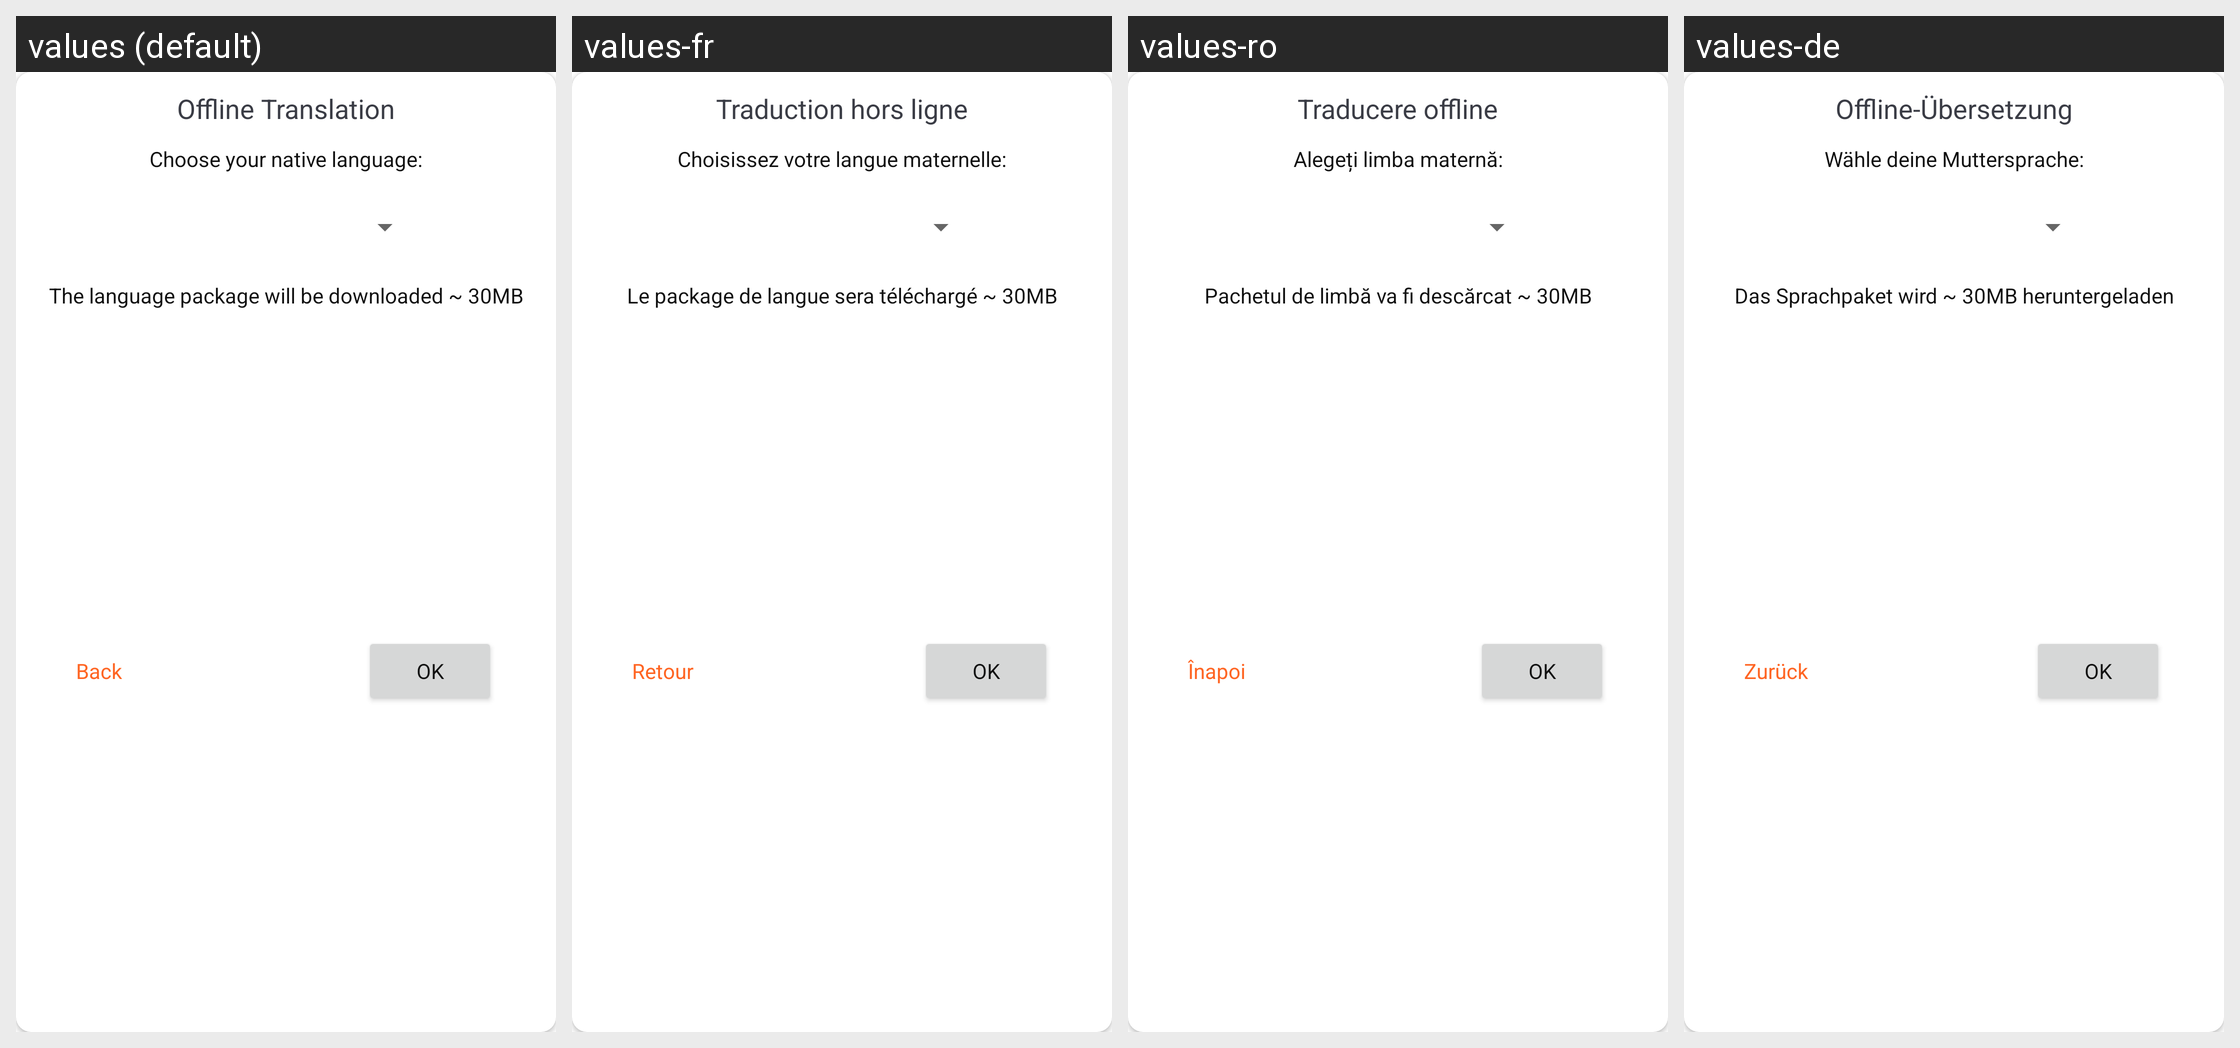

Locale-by-locale string values for the Android screen shown in this grid:
Android screen res/layout/dialog_translator_languages.xml rendered under 4 locales, left to right: values (default), values-fr, values-ro, values-de. Device: Nexus 5 (rendered at 1080×1920; each locale shown at half size, 540×960, under a caption strip naming it); theme Theme.German_Books.
Other locales in the repository, not shown: values-ar, values-cs, values-es, values-it, values-ko, values-pl, values-pt, values-ru, values-tr, values-uk.
Strings drawn on this screen, with the default value and each locale's value (text and hints the layout hard-codes, and strings that could not be matched under every locale, appear in the picture but are not listed):

langSettings
  values: Offline Translation
  values-fr: Traduction hors ligne
  values-ro: Traducere offline
  values-de: Offline-Übersetzung

chooseLang
  values: Choose your native language:
  values-fr: Choisissez votre langue maternelle:
  values-ro: Alegeți limba maternă:
  values-de: Wähle deine Muttersprache:

dialogLangInfo
  values: The language package will be downloaded ~ 30MB
  values-fr: Le package de langue sera téléchargé ~ 30MB
  values-ro: Pachetul de limbă va fi descărcat ~ 30MB
  values-de: Das Sprachpaket wird ~ 30MB heruntergeladen

back
  values: Back
  values-fr: Retour
  values-ro: Înapoi
  values-de: Zurück

ok
  values: OK
  values-fr: OK  [not translated; the default value is used]
  values-ro: OK  [not translated; the default value is used]
  values-de: OK  [not translated; the default value is used]
